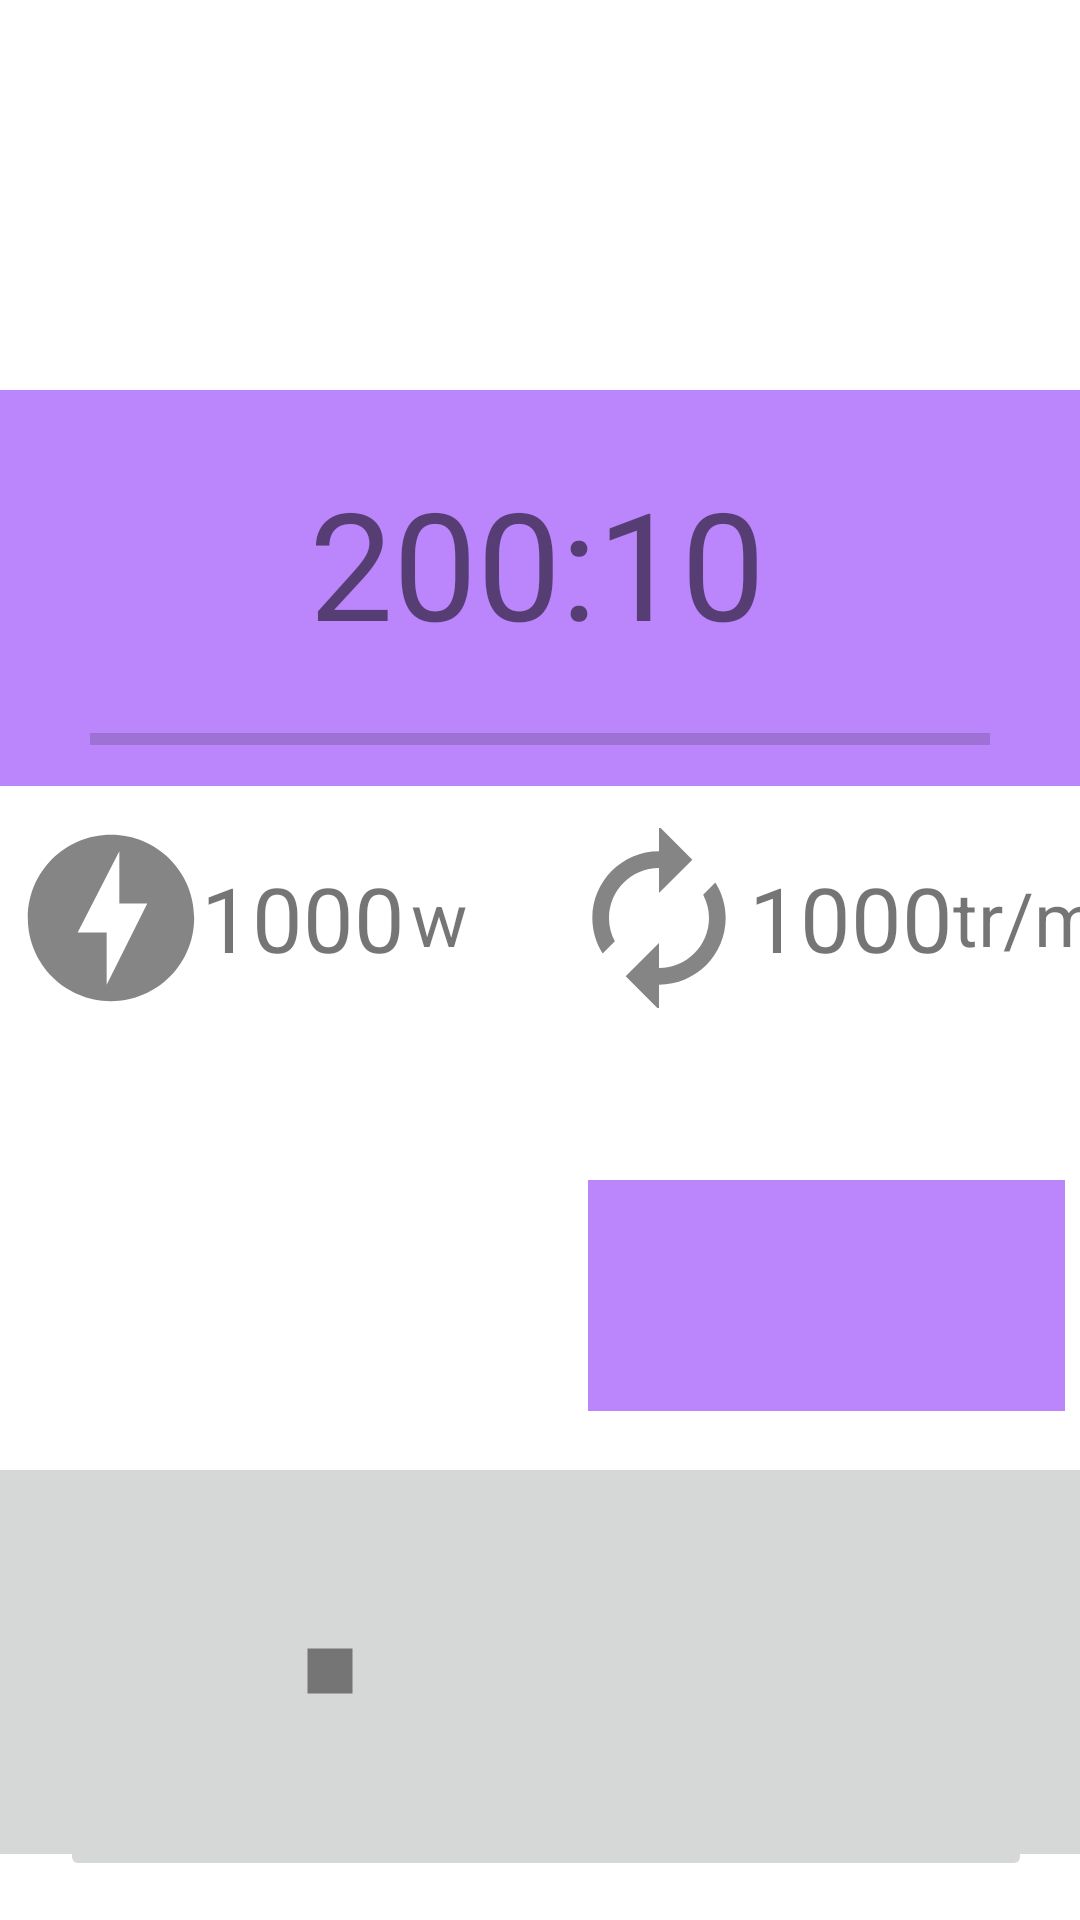

Write the Android layout XML for this screen, with the resource values it uses.
<!-- AndroidManifest.xml: application theme Theme.BikeAtHome -->
<!-- res/layout/fragment_entrainement_encours.xml -->
<?xml version="1.0" encoding="utf-8"?>
<androidx.constraintlayout.widget.ConstraintLayout
    xmlns:android="http://schemas.android.com/apk/res/android"
    xmlns:app="http://schemas.android.com/apk/res-auto"
    xmlns:tools="http://schemas.android.com/tools"
    android:layout_width="match_parent"
    android:layout_height="match_parent">

    <View
        android:id="@+id/view"
        android:layout_width="366dp"
        android:layout_height="132dp"
        android:layout_marginTop="130dp"
        android:background="@color/purple_200"
        app:layout_constraintEnd_toEndOf="parent"
        app:layout_constraintStart_toStartOf="parent"
        app:layout_constraintTop_toTopOf="parent" />

    <View
        android:id="@+id/view2"
        android:layout_width="159dp"
        android:layout_height="77dp"
        android:background="@color/purple_200"
        app:layout_constraintBottom_toBottomOf="parent"
        app:layout_constraintEnd_toEndOf="parent"
        app:layout_constraintHorizontal_bias="0.567"
        app:layout_constraintStart_toStartOf="@+id/imageView9"
        app:layout_constraintTop_toBottomOf="@+id/viewSeparator1"
        app:layout_constraintVertical_bias="0.339" />

    <TextView
        android:id="@+id/timer"
        android:layout_width="198dp"
        android:layout_height="69dp"
        android:text="200:10"
        android:textAlignment="center"
        android:textSize="50dp"
        app:layout_constraintBottom_toBottomOf="@+id/view"
        app:layout_constraintEnd_toEndOf="@+id/view"
        app:layout_constraintHorizontal_bias="0.494"
        app:layout_constraintStart_toStartOf="@+id/view"
        app:layout_constraintTop_toTopOf="@+id/view"
        app:layout_constraintVertical_bias="0.38" />

    <ProgressBar
        android:id="@+id/progressBar"
        style="?android:attr/progressBarStyleHorizontal"
        android:layout_width="300dp"
        android:layout_height="31dp"
        app:layout_constraintBottom_toBottomOf="@+id/view"
        app:layout_constraintEnd_toEndOf="@+id/view"
        app:layout_constraintStart_toStartOf="@+id/view"
        app:layout_constraintTop_toBottomOf="@+id/textView6" />

    <View
        android:id="@+id/viewSeparator1"
        android:layout_width="match_parent"
        android:layout_height="1dp"
        android:visibility="invisible"
        app:layout_constraintBottom_toBottomOf="parent"
        app:layout_constraintEnd_toEndOf="parent"
        app:layout_constraintHorizontal_bias="0.0"
        app:layout_constraintStart_toStartOf="parent"
        app:layout_constraintTop_toTopOf="@+id/viewSeparator2"
        app:layout_constraintVertical_bias="0.478" />

    <View
        android:id="@+id/viewSeparator2"
        android:layout_width="1dp"
        android:layout_height="match_parent"
        android:visibility="invisible"
        app:layout_constraintBottom_toBottomOf="parent"
        app:layout_constraintHorizontal_bias="0.498"
        app:layout_constraintLeft_toLeftOf="parent"
        app:layout_constraintRight_toRightOf="parent" />

    <ImageView
        android:id="@+id/imageView5"
        android:layout_width="60dp"
        android:layout_height="60dp"
        android:layout_marginStart="10dp"
        app:layout_constraintBottom_toBottomOf="@+id/viewSeparator1"
        app:layout_constraintStart_toStartOf="@+id/view"
        app:layout_constraintTop_toTopOf="@+id/viewSeparator1"
        app:srcCompat="@drawable/ic_power" />

    <ImageView
        android:id="@+id/imageView9"
        android:layout_width="60dp"
        android:layout_height="60dp"
        android:layout_marginStart="10dp"
        app:layout_constraintBottom_toBottomOf="@+id/viewSeparator1"
        app:layout_constraintStart_toEndOf="@+id/viewSeparator2"
        app:layout_constraintTop_toTopOf="@+id/viewSeparator1"
        app:srcCompat="@drawable/ic_trmin" />

    <TextView
        android:id="@+id/power_text"
        android:layout_width="70dp"
        android:layout_height="wrap_content"
        android:textSize="30dp"
        android:text="1000"
        app:layout_constraintBottom_toBottomOf="@+id/viewSeparator1"
        app:layout_constraintStart_toEndOf="@+id/imageView5"
        app:layout_constraintTop_toTopOf="@+id/viewSeparator1" />

    <TextView
        android:id="@+id/trmin_text"
        android:layout_width="68dp"
        android:layout_height="wrap_content"
        android:textSize="30dp"

        android:text="1000"
        app:layout_constraintBottom_toBottomOf="@+id/viewSeparator1"
        app:layout_constraintStart_toEndOf="@+id/imageView9"
        app:layout_constraintTop_toTopOf="@+id/viewSeparator1" />

    <TextView
        android:id="@+id/textView"
        android:layout_width="wrap_content"
        android:layout_height="wrap_content"
        android:text="tr/m"
        android:textSize="25dp"
        app:layout_constraintBottom_toBottomOf="@+id/viewSeparator1"
        app:layout_constraintStart_toEndOf="@+id/trmin_text"
        app:layout_constraintTop_toTopOf="@+id/viewSeparator1" />

    <TextView
        android:id="@+id/textView1"
        android:layout_width="wrap_content"
        android:layout_height="wrap_content"
        android:text="w"
        android:textSize="25dp"
        app:layout_constraintBottom_toBottomOf="@+id/viewSeparator1"
        app:layout_constraintStart_toEndOf="@+id/power_text"
        app:layout_constraintTop_toTopOf="@+id/viewSeparator1" />

    <ImageButton
        android:id="@+id/pause_button"
        android:layout_width="380dp"
        android:layout_height="140dp"
        android:layout_marginBottom="16dp"
        app:layout_constraintBottom_toBottomOf="parent"
        app:layout_constraintEnd_toEndOf="parent"
        app:layout_constraintHorizontal_bias="0.533"
        app:layout_constraintStart_toStartOf="parent"
        app:srcCompat="@drawable/ic_pause"
        />

    <ImageButton
        android:id="@+id/stop_button"
        android:layout_width="180dp"
        android:layout_height="140dp"
        android:layout_marginStart="20dp"
        app:layout_constraintBottom_toBottomOf="parent"
        app:layout_constraintStart_toStartOf="parent"
        app:layout_constraintTop_toBottomOf="@+id/viewSeparator1"
        app:layout_constraintVertical_bias="0.933"
        app:srcCompat="@drawable/ic_stop" />

    <ImageButton
        android:id="@+id/play_button"
        android:layout_width="180dp"
        android:layout_height="140dp"
        android:layout_marginEnd="16dp"
        app:layout_constraintBottom_toBottomOf="parent"
        app:layout_constraintEnd_toEndOf="parent"
        app:layout_constraintTop_toBottomOf="@+id/viewSeparator1"
        app:layout_constraintVertical_bias="0.933"
        app:srcCompat="@drawable/ic_play" />

</androidx.constraintlayout.widget.ConstraintLayout>
<!-- resources referenced by this layout -->
<resources>
  <color name="purple_200">#FFBB86FC</color>
  <!-- drawable ic_power (drawable-anydpi) -->
  <vector xmlns:android="http://schemas.android.com/apk/res/android"
      android:width="24dp"
      android:height="24dp"
      android:viewportWidth="24"
      android:viewportHeight="24"
      android:tint="#333333"
      android:alpha="0.6">
    <group android:scaleX="1.1111112"
        android:scaleY="1.1111112"
        android:translateX="-1.3333334"
        android:translateY="-1.3333334">
      <path
          android:fillColor="@android:color/white"
          android:pathData="M12,2.02c-5.51,0 -9.98,4.47 -9.98,9.98s4.47,9.98 9.98,9.98 9.98,-4.47 9.98,-9.98S17.51,2.02 12,2.02zM11.48,20v-6.26H8L13,4v6.26h3.35L11.48,20z"/>
    </group>
  </vector>
  <!-- drawable ic_stop (drawable-anydpi) -->
  <vector xmlns:android="http://schemas.android.com/apk/res/android"
      android:width="24dp"
      android:height="24dp"
      android:viewportWidth="24"
      android:viewportHeight="24"
      android:tint="#333333"
      android:alpha="0.6">
    <group android:scaleX="1.25"
        android:scaleY="1.25"
        android:translateX="-3"
        android:translateY="-3">
      <path
          android:fillColor="@android:color/white"
          android:pathData="M6,6h12v12H6z"/>
    </group>
  </vector>
  <!-- drawable ic_trmin (drawable-anydpi) -->
  <vector xmlns:android="http://schemas.android.com/apk/res/android"
      android:width="24dp"
      android:height="24dp"
      android:viewportWidth="24"
      android:viewportHeight="24"
      android:tint="#333333"
      android:alpha="0.6">
    <group android:scaleX="1.1111112"
        android:scaleY="1.1111112"
        android:translateX="-1.3333334"
        android:translateY="-1.3333334">
      <path
          android:fillColor="@android:color/white"
          android:pathData="M12,6v3l4,-4 -4,-4v3c-4.42,0 -8,3.58 -8,8 0,1.57 0.46,3.03 1.24,4.26L6.7,14.8c-0.45,-0.83 -0.7,-1.79 -0.7,-2.8 0,-3.31 2.69,-6 6,-6zM18.76,7.74L17.3,9.2c0.44,0.84 0.7,1.79 0.7,2.8 0,3.31 -2.69,6 -6,6v-3l-4,4 4,4v-3c4.42,0 8,-3.58 8,-8 0,-1.57 -0.46,-3.03 -1.24,-4.26z"/>
    </group>
  </vector>
  <style name="Theme.BikeAtHome" parent="Theme.MaterialComponents.DayNight.DarkActionBar">
          
          <item name="colorPrimary">@color/purple_500</item>
          <item name="colorPrimaryVariant">@color/purple_700</item>
          <item name="colorOnPrimary">@color/white</item>
          
          <item name="colorSecondary">@color/teal_200</item>
          <item name="colorSecondaryVariant">@color/teal_700</item>
          <item name="colorOnSecondary">@color/black</item>
          
          <item name="android:statusBarColor" tools:targetApi="l">?attr/colorPrimaryVariant</item>
          
      </style>
  <color name="purple_500">#FF6200EE</color>
  <color name="purple_700">#FF3700B3</color>
  <color name="white">#FFFFFFFF</color>
  <color name="teal_200">#FF03DAC5</color>
  <color name="teal_700">#FF018786</color>
  <color name="black">#FF000000</color>
</resources>
